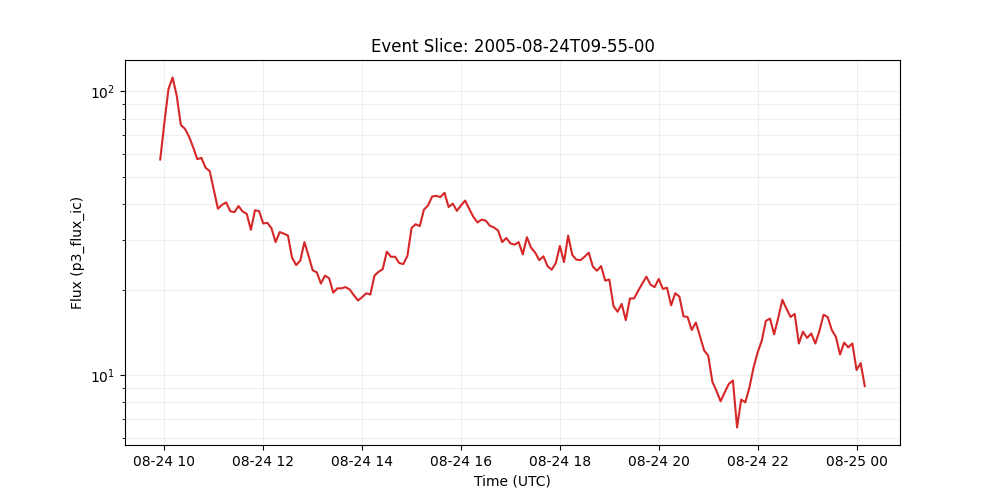

The data file committed next to this chart (first rows):
time_tag, p3_flux_ic
2005-08-24 09:55:00, 57.5
2005-08-24 10:00:00, 77.4
2005-08-24 10:05:00, 102.0
2005-08-24 10:10:00, 112.0
2005-08-24 10:15:00, 96.6
2005-08-24 10:20:00, 76.2
2005-08-24 10:25:00, 73.8
2005-08-24 10:30:00, 69.3
2005-08-24 10:35:00, 63.5
2005-08-24 10:40:00, 57.7
2005-08-24 10:45:00, 58.3
2005-08-24 10:50:00, 53.8
2005-08-24 10:55:00, 52.4
2005-08-24 11:00:00, 45.0
2005-08-24 11:05:00, 38.6
2005-08-24 11:10:00, 39.8
2005-08-24 11:15:00, 40.6
2005-08-24 11:20:00, 37.8
2005-08-24 11:25:00, 37.5
2005-08-24 11:30:00, 39.4
2005-08-24 11:35:00, 37.7
2005-08-24 11:40:00, 37.0
2005-08-24 11:45:00, 32.5
2005-08-24 11:50:00, 38.1
2005-08-24 11:55:00, 37.8
2005-08-24 12:00:00, 34.2
2005-08-24 12:05:00, 34.4
2005-08-24 12:10:00, 32.9
2005-08-24 12:15:00, 29.4
2005-08-24 12:20:00, 31.9
2005-08-24 12:25:00, 31.5
2005-08-24 12:30:00, 31.0
2005-08-24 12:35:00, 25.9
2005-08-24 12:40:00, 24.4
2005-08-24 12:45:00, 25.3
2005-08-24 12:50:00, 29.4
2005-08-24 12:55:00, 26.3
2005-08-24 13:00:00, 23.4
2005-08-24 13:05:00, 23.0
2005-08-24 13:10:00, 21.0
2005-08-24 13:15:00, 22.4
2005-08-24 13:20:00, 21.9
2005-08-24 13:25:00, 19.5
2005-08-24 13:30:00, 20.2
2005-08-24 13:35:00, 20.2
2005-08-24 13:40:00, 20.4
2005-08-24 13:45:00, 20.0
2005-08-24 13:50:00, 19.1
2005-08-24 13:55:00, 18.3
2005-08-24 14:00:00, 18.8
2005-08-24 14:05:00, 19.4
2005-08-24 14:10:00, 19.2
2005-08-24 14:15:00, 22.4
2005-08-24 14:20:00, 23.1
2005-08-24 14:25:00, 23.6
2005-08-24 14:30:00, 27.2
2005-08-24 14:35:00, 26.1
2005-08-24 14:40:00, 26.1
2005-08-24 14:45:00, 24.8
2005-08-24 14:50:00, 24.6
... 112 more rows
